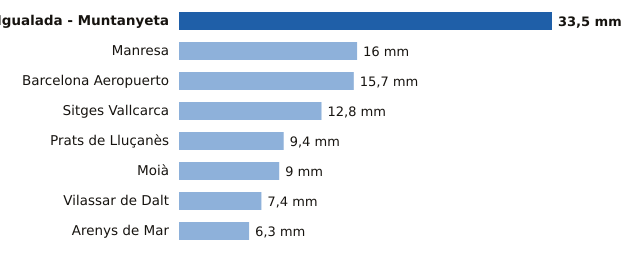

Data behind this chart, as committed beside it:
estacion, provincia, mm
Igualada - Muntanyeta, Barcelona, 33.5
Manresa, Barcelona, 16.0
Barcelona Aeropuerto, Barcelona, 15.7
Sitges Vallcarca, Barcelona, 12.8
Prats de Lluçanès, Barcelona, 9.4
Moià, Barcelona, 9.0
Vilassar de Dalt, Barcelona, 7.4
Arenys de Mar, Barcelona, 6.3
